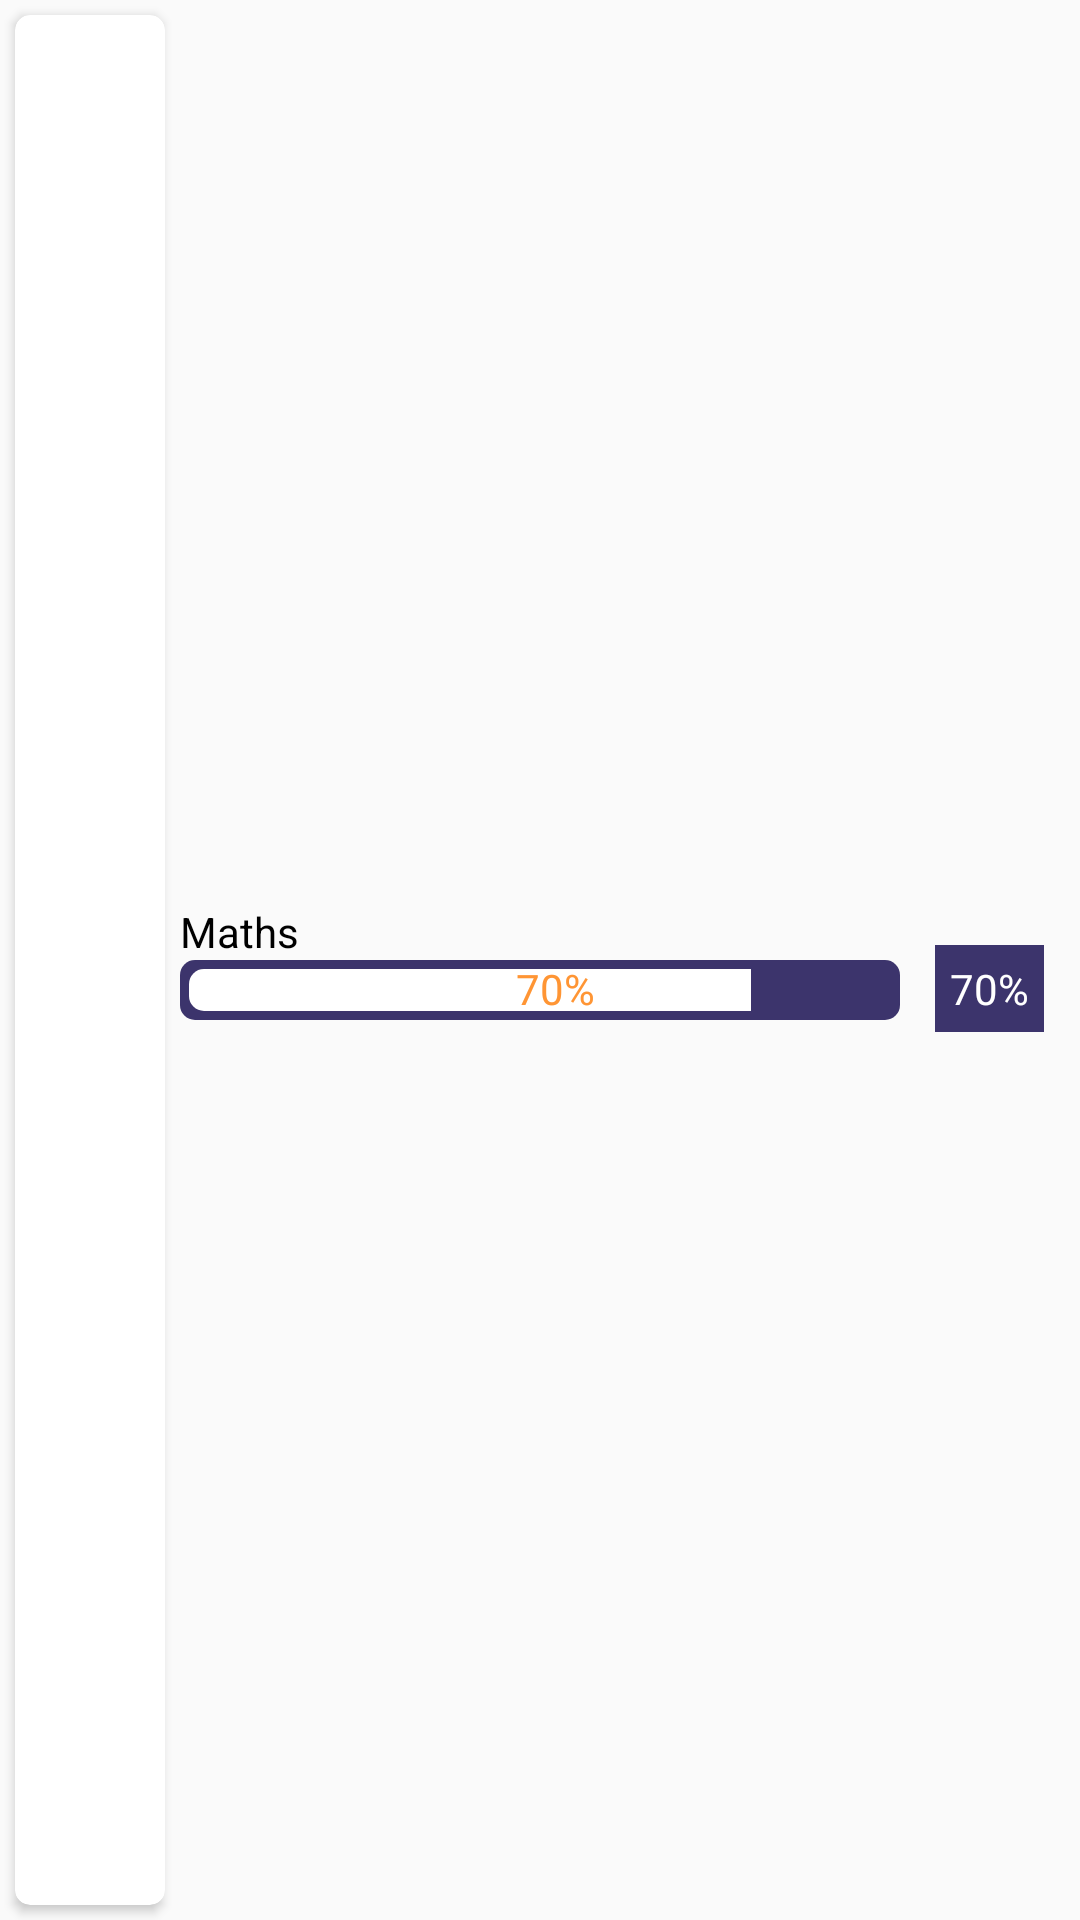

Android layout source for this screen:
<!-- AndroidManifest.xml: application theme AppTheme.NoActionBar -->
<!-- res/layout/student_progress_report_item.xml -->
<?xml version="1.0" encoding="utf-8"?>
<LinearLayout xmlns:android="http://schemas.android.com/apk/res/android"
    android:layout_width="match_parent"
    xmlns:app="http://schemas.android.com/apk/res-auto"
    android:gravity="center"
    android:layout_gravity="center_horizontal"
    android:orientation="horizontal"
    android:layout_weight="1"
    android:layout_height="@dimen/button_height_60">
    <androidx.cardview.widget.CardView
        android:layout_width="match_parent"
        android:layout_height="match_parent"
        android:layout_weight="5"
        android:layout_margin="5dp"
        app:cardCornerRadius="5dp">
        <ImageView
            android:id="@+id/progress_report_item_session_image"
            android:layout_width="match_parent"
            android:layout_height="match_parent"
            android:layout_weight="1"/>
    </androidx.cardview.widget.CardView>
    <LinearLayout
        android:layout_width="match_parent"
        android:layout_height="match_parent"
        android:gravity="center"
        android:orientation="vertical"
        android:layout_weight="2">
        <LinearLayout
            android:layout_width="match_parent"
            android:layout_height="match_parent"
            android:layout_gravity="bottom"
            android:gravity="bottom"
            android:layout_weight="1">
            <TextView
                android:id="@+id/progress_report_session_name"
                android:layout_width="wrap_content"
                android:layout_height="wrap_content"
                android:textColor="@color/black"
                android:text="Maths"/>

        </LinearLayout>
        <RelativeLayout
            android:layout_width="match_parent"
            android:layout_height="match_parent"
            android:layout_weight="1">
            <ProgressBar
                android:id="@+id/progress_report_item_progressbar"
                style="@style/CustomProgressBar"
                android:layout_height="20dp"
                android:layout_weight="1"
                android:progress="80"
                android:layout_width="match_parent"/>
            <TextView
                android:id="@+id/progress_report_item_percentage_bar"
                android:layout_width="match_parent"
                android:layout_height="wrap_content"
                android:layout_marginStart="10dp"
                android:gravity="center"
                android:textColor="@color/app_orange"
                android:text="70%"/>

        </RelativeLayout>

    </LinearLayout>
    <LinearLayout
        android:layout_width="match_parent"
        android:layout_height="match_parent"
        android:layout_gravity="center"
        android:gravity="center"
        android:orientation="vertical"
        android:layout_weight="5">
        <TextView
            android:layout_width="wrap_content"
            android:layout_height="wrap_content"
            android:textColor="@color/white"
            android:visibility="invisible"
            android:text="Maths"/>

        <TextView
            android:id="@+id/progress_report_item_percentage"
            android:layout_width="wrap_content"
            android:layout_height="wrap_content"
            android:textColor="@color/white"
            android:padding="5dp"
            android:background="@color/dark_blue"
            android:text="70%"/>

    </LinearLayout>

</LinearLayout>
<!-- resources referenced by this layout -->
<resources>
  <color name="app_orange">#FF9534</color>
  <color name="black">#FF000000</color>
  <color name="dark_blue">#3c346c</color>
  <color name="white">#FFFFFFFF</color>
  <dimen name="button_height_60">60dp</dimen>
  <style name="CustomProgressBar" parent="android:Widget.ProgressBar.Horizontal">
          <item name="android:indeterminateOnly">false</item>
          <item name="android:progressDrawable">@drawable/custom_progress</item>
          <item name="android:minHeight">10dip</item>
          <item name="android:maxHeight">20dip</item>
      </style>
  <style name="AppTheme.NoActionBar" parnet="android:Theme.AppCompat">
          <item name="windowActionBar">false</item>
          <item name="windowNoTitle">true</item>
          <item name="android:windowFullscreen">true</item>
      </style>
  <!-- drawable custom_progress (drawable) -->
  <?xml version="1.0" encoding="utf-8"?>
  <layer-list xmlns:android="http://schemas.android.com/apk/res/android">
      <item
          android:id="@android:id/background">
          <shape>
              <padding
                  android:bottom="3dip"
                  android:top="3dip"
                  android:left="3dip"
                  android:right="3dip"/>
              <corners
                  android:radius="5dip" />
              <gradient
                  android:startColor="@color/dark_blue"
                  android:centerColor="@color/dark_blue"
                  android:centerY="1"
                  android:endColor="@color/dark_blue"
                  android:angle="270" />
          </shape>
      </item>
      <item
          android:id="@android:id/progress">
          <clip>
              <shape>
                  <corners
                      android:radius="5dip" />
                  <gradient
                      android:startColor="@color/white"
                      android:endColor="@color/white"
                      android:angle="90" />
              </shape>
          </clip>
      </item>
  </layer-list>
</resources>
